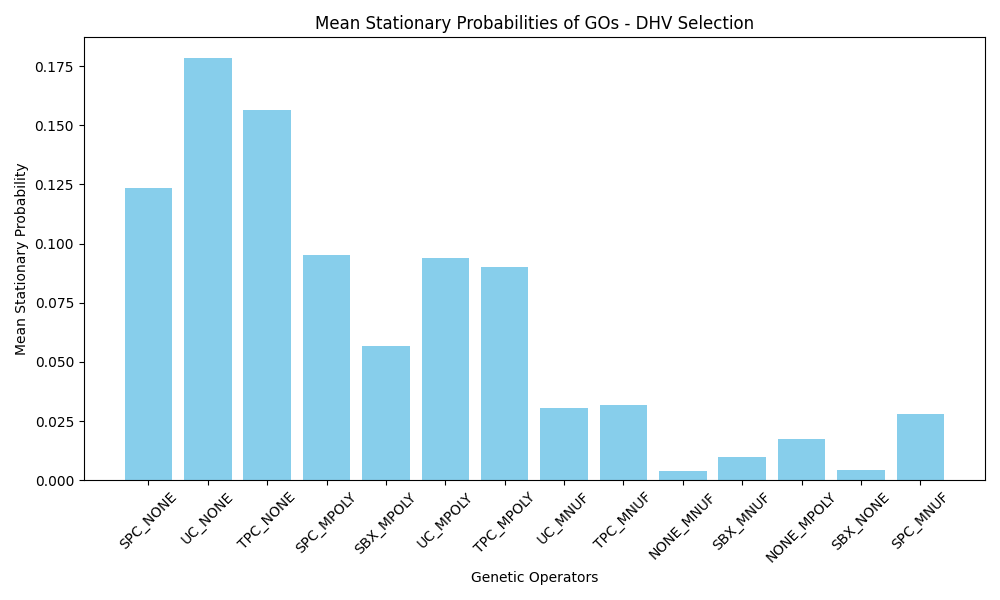

The data file committed next to this chart (first rows):
GO_Name, Mean_Stationary_Probability
SPC_NONE, 0.1237
UC_NONE, 0.1783
TPC_NONE, 0.1563
SPC_MPOLY, 0.09524
SBX_MPOLY, 0.05671
UC_MPOLY, 0.09409
TPC_MPOLY, 0.09004
UC_MNUF, 0.03038
TPC_MNUF, 0.03179
NONE_MNUF, 0.003851
SBX_MNUF, 0.009656
NONE_MPOLY, 0.01747
SBX_NONE, 0.004416
SPC_MNUF, 0.02805
